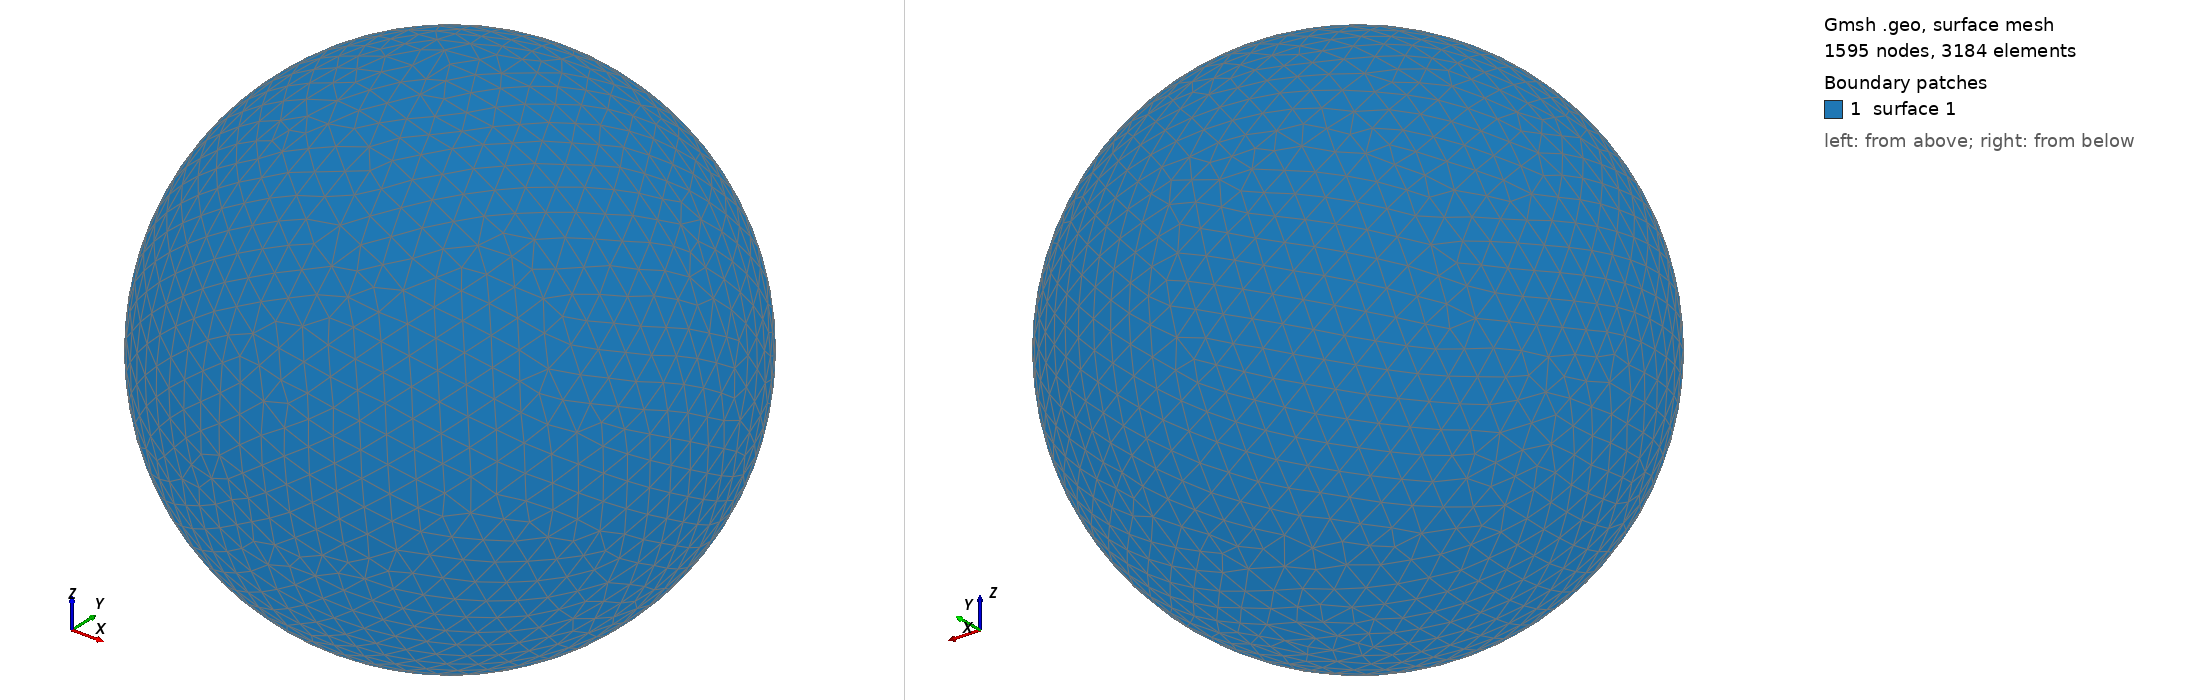

Gmsh geometry script, surface-meshed: 1595 nodes, 3184 surface elements. Boundary patches (legend numbers): 1 surface 1. Left view from above one corner, right view from below the opposite corner. The script declares no physical surfaces, so the legend lists its geometric surfaces. The drawing asked Gmsh for element sizes between 1% and 20% of the model's largest extent; the script's own settings can give other sizes.

=== shot1746.geo (drawn) ===
SetFactory("OpenCASCADE");
Point(1) = {0,0,0,0};
Sphere(1) = {0,0,0,0.07705000};
MeshSize{ PointsOf{ Surface{:}; } } = 0.007705000;
Mesh.ElementOrder=1;
Mesh.Format=39;
